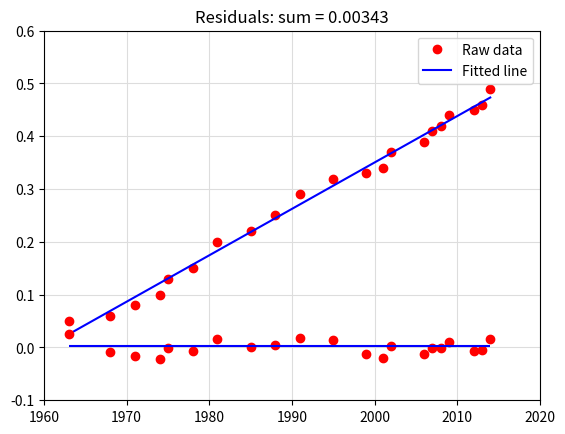

Reproduce this figure in Python.
'''
Get least squares fit over bivariate data
'''
import numpy as np
import matplotlib.pyplot as plt

x = np.array([1963, 1968, 1971, 1974, 1975, 1978, 1981, 1985, 1988, 1991, 1995, 
    1999, 2001, 2002, 2006, 2007, 2008, 2009, 2012, 2013, 2014])
y = np.array([.05, .06, .08, .10, .13, .15, .20, .22, .25, .29, .32, .33, .34, 
    .37, .39, .41, .42, .44, .45, .46, .49])

def main():
    # we want to solve the equation y = A*p
    A = np.vstack([x, np.ones(len(x))]).T
    # solve for p
    b1, b0 = np.linalg.lstsq(A, y, rcond=None)[0]

    print('$\\b1={:.5f}$'.format(b1))
    print('$\\b0={:.5f}$'.format(b0))

    plt.plot(x, y, 'or', label='Raw data')
    plt.plot(x, b1*x + b0, 'b', label='Fitted line')

    plt.xlim(1960,2020)
    plt.ylim(-0.1, 0.6)
    plt.grid(color='#DDDDDD')
    plt.legend()

    # pyplot.title() sets label for title
    plt.title(r'Least Squares Fit: $\beta_1 = {0:.4f}, \beta_0 = {0:.5f}$'.format(b1, b0))
    plt.show()

    '''
    Residuals are the leftovers from applying m*x+c formula and comparing it to
    the actual data value.
    '''
    residuals = [(y[index] - (b1*x_i + b0)) for index, x_i in enumerate(x)]
    '''
    Numpy formula for getting the sum of the squares of all the residuals.
    Ideally, this number should be close to 0
    '''
    residuals_sum = np.linalg.lstsq(A, y, rcond=None)[1][0] 
    plt.plot(x, residuals, 'or')
    plt.hlines(residuals_sum, x[0], x[-1,], 'b')
    plt.grid(color='#DDDDDD')
    plt.title('Residuals: sum = {0:.5f}'.format(residuals_sum))
    plt.show()

if __name__ == '__main__':
    main()
